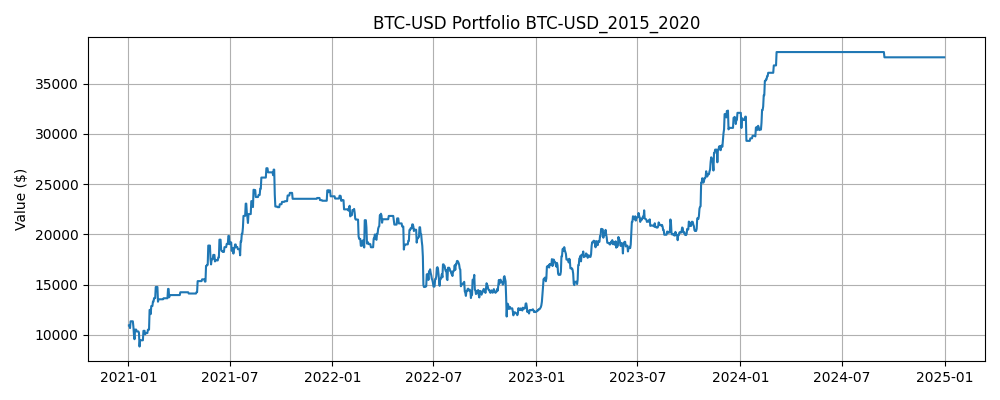

The file beside this chart, header and first rows:
Date, Close, High, Low, Open, Volume, SMA_5, SMA_10, Zscore_10, Return_1, Volatility_5, Label, Predicted, Position, Return, Strategy Return, Portfolio Value
2021-01-01, 29374, 29601, 28804, 28994, 40730301359, 28333, 26602, 1.273, 0.01284, 0.01997, 1, 1, 0.0, , , 
2021-01-02, 32127, 33155, 29091, 29376, 67865420765, 29341, 27490, 1.893, 0.09373, 0.03801, 1, 0, 1.0, 0.09373, 0.09373, 10937
2021-01-03, 32782, 34609, 32052, 32129, 78665235202, 30425, 28395, 1.703, 0.02038, 0.03659, 0, 1, 0.0, 0.02038, 0.0, 10937
2021-01-04, 31972, 33440, 28723, 32811, 81163475344, 31051, 29125, 1.17, -0.02471, 0.04382, 1, 1, 1.0, -0.02471, -0.02471, 10667
2021-01-05, 33992, 34438, 30221, 31977, 67547324782, 32050, 29881, 1.541, 0.0632, 0.04609, 1, 0, 1.0, 0.0632, 0.0632, 11341
2021-01-06, 36824, 36880, 33514, 34014, 75289433811, 33540, 30936, 1.882, 0.08331, 0.04903, 1, 0, 0.0, 0.08331, 0.0, 11341
2021-01-07, 39371, 40180, 36491, 36834, 84762141031, 34988, 32165, 1.901, 0.06916, 0.04419, 1, 0, 0.0, 0.06916, 0.0, 11341
2021-01-08, 40798, 41947, 36839, 39382, 88107519480, 36591, 33508, 1.714, 0.03623, 0.04277, 0, 0, 0.0, 0.03623, 0.0, 11341
2021-01-09, 40255, 41436, 38981, 40789, 61984162837, 38248, 34650, 1.277, -0.01331, 0.03815, 0, 1, 0.0, -0.01331, -0.0, 11341
2021-01-10, 38356, 41420, 35985, 40254, 79980747690, 39121, 35585, 0.6869, -0.04715, 0.05511, 0, 1, 1.0, -0.04715, -0.04715, 10806
2021-01-11, 35567, 38347, 30550, 38347, 123320567399, 38869, 36204, -0.1875, -0.07273, 0.05838, 0, 1, 1.0, -0.07273, -0.07273, 10020
2021-01-12, 33923, 36569, 32698, 35516, 74773277909, 37780, 36384, -0.7683, -0.04621, 0.04195, 1, 1, 1.0, -0.04621, -0.04621, 9557
2021-01-13, 37316, 37600, 32585, 33915, 69364315979, 37083, 36837, 0.1625, 0.1, 0.06814, 1, 0, 1.0, 0.1, 0.1, 10513
2021-01-14, 39187, 39966, 36869, 37325, 63615990033, 36870, 37559, 0.6597, 0.05014, 0.07436, 0, 0, 0.0, 0.05014, 0.0, 10513
2021-01-15, 36825, 39578, 34660, 39157, 67760757881, 36564, 37842, -0.4716, -0.06027, 0.0765, 0, 1, 0.0, -0.06027, -0.0, 10513
2021-01-16, 36178, 37864, 35634, 36822, 57706187875, 36686, 37778, -0.7272, -0.01758, 0.06794, 0, 0, 1.0, -0.01758, -0.01758, 10329
2021-01-17, 35791, 36722, 34069, 36164, 52359854336, 37060, 37420, -0.7393, -0.01069, 0.06288, 1, 0, 0.0, -0.01069, -0.0, 10329
2021-01-18, 36630, 37299, 34884, 35792, 49511702429, 36922, 37003, -0.2004, 0.02344, 0.04205, 0, 0, 0.0, 0.02344, 0.0, 10329
2021-01-19, 36070, 37756, 36070, 36642, 57244195486, 36299, 36584, -0.3479, -0.0153, 0.02978, 0, 1, 0.0, -0.0153, -0.0, 10329
2021-01-20, 35548, 36378, 33570, 36050, 66834573161, 36043, 36304, -0.5526, -0.01447, 0.01715, 0, 1, 1.0, -0.01447, -0.01447, 10179
2021-01-21, 30826, 35553, 30251, 35549, 75643067688, 34973, 35829, -2.262, -0.1328, 0.05971, 1, 1, 1.0, -0.1328, -0.1328, 8827
2021-01-22, 33006, 33812, 28953, 30818, 77207272511, 34416, 35738, -1.179, 0.07072, 0.07534, 0, 0, 1.0, 0.07072, 0.07072, 9451
2021-01-23, 32068, 33361, 31493, 32986, 48354737975, 33503, 35213, -1.255, -0.02842, 0.07246, 1, 0, 0.0, -0.02842, -0.0, 9451
2021-01-24, 32289, 32944, 31107, 32064, 48643830599, 32747, 34523, -1.004, 0.006915, 0.0738, 1, 0, 0.0, 0.006915, 0.0, 9451
2021-01-25, 32366, 34803, 32088, 32286, 59897054838, 32111, 34077, -0.793, 0.002385, 0.07448, 1, 0, 0.0, 0.002385, 0.0, 9451
2021-01-26, 32570, 32795, 31030, 32359, 60255421470, 32460, 33716, -0.5548, 0.006286, 0.03617, 0, 0, 0.0, 0.006286, 0.0, 9451
2021-01-27, 30433, 32564, 29367, 32564, 62576762015, 31945, 33180, -1.271, -0.06562, 0.03153, 1, 1, 0.0, -0.06562, -0.0, 9451
2021-01-28, 33466, 33858, 30023, 30441, 76517157706, 32225, 32864, 0.3341, 0.09968, 0.05883, 1, 0, 1.0, 0.09968, 0.09968, 10393
2021-01-29, 34316, 38406, 32065, 34319, 117894572511, 32630, 32689, 1.072, 0.02541, 0.05917, 0, 0, 0.0, 0.02541, 0.0, 10393
2021-01-30, 34270, 34835, 32940, 34296, 65141828798, 33011, 32561, 1.327, -0.001366, 0.05937, 0, 1, 0.0, -0.001366, -0.0, 10393
2021-01-31, 33114, 34288, 32270, 34271, 52754542671, 33120, 32790, 0.2848, -0.03371, 0.06306, 1, 1, 1.0, -0.03371, -0.03371, 10043
2021-02-01, 33537, 34638, 32384, 33115, 61400400660, 33741, 32843, 0.597, 0.01277, 0.04942, 1, 0, 1.0, 0.01277, 0.01277, 10171
2021-02-02, 35510, 35897, 33489, 33533, 63088585433, 34150, 33187, 1.666, 0.05883, 0.03406, 1, 0, 0.0, 0.05883, 0.0, 10171
2021-02-03, 37472, 37480, 35444, 35511, 61166818159, 34781, 33705, 1.986, 0.05525, 0.03915, 0, 0, 0.0, 0.05525, 0.0, 10171
2021-02-04, 36926, 38592, 36318, 37475, 68838074392, 35312, 34161, 1.33, -0.01457, 0.0412, 1, 1, 0.0, -0.01457, -0.0, 10171
2021-02-05, 38144, 38226, 36659, 36932, 58598066402, 36318, 34719, 1.467, 0.03299, 0.03065, 1, 0, 1.0, 0.03299, 0.03299, 10507
2021-02-06, 39266, 40847, 38138, 38138, 71326033653, 37464, 35602, 1.665, 0.02941, 0.02931, 0, 0, 0.0, 0.02941, 0.0, 10507
2021-02-07, 38903, 39622, 37446, 39250, 65500641143, 38142, 36146, 1.207, -0.009234, 0.02976, 1, 1, 0.0, -0.009234, -0.0, 10507
2021-02-08, 46196, 46204, 38076, 38887, 101467222687, 39887, 37334, 2.327, 0.1875, 0.08242, 1, 0, 1.0, 0.1875, 0.1875, 12476
2021-02-09, 46481, 48004, 45167, 46185, 91809846886, 41798, 38555, 1.726, 0.006162, 0.07912, 0, 1, 0.0, 0.006162, 0.0, 12476
2021-02-10, 44918, 47146, 43881, 46470, 87301089896, 43153, 39736, 1.137, -0.03362, 0.08771, 1, 1, 1.0, -0.03362, -0.03362, 12057
2021-02-11, 47909, 48463, 44188, 44899, 81388911810, 44882, 41173, 1.449, 0.06659, 0.08858, 0, 0, 1.0, 0.06659, 0.06659, 12860
2021-02-12, 47505, 48746, 46425, 47877, 76555041196, 46602, 42372, 1.122, -0.008443, 0.08846, 0, 0, 0.0, -0.008443, -0.0, 12860
2021-02-13, 47106, 48048, 46392, 47491, 70250456155, 46784, 43336, 0.8493, -0.008406, 0.03757, 1, 1, 0.0, -0.008406, -0.0, 12860
2021-02-14, 48717, 49488, 47115, 47115, 71248675228, 47231, 44515, 1.025, 0.03422, 0.03991, 0, 0, 1.0, 0.03422, 0.03422, 13300
2021-02-15, 47945, 48876, 46347, 48697, 77069903166, 47836, 45495, 0.6918, -0.01585, 0.0356, 1, 1, 0.0, -0.01585, -0.0, 13300
2021-02-16, 49200, 50341, 47201, 47944, 77049582886, 48095, 46488, 0.9214, 0.02617, 0.02289, 1, 0, 1.0, 0.02617, 0.02617, 13648
2021-02-17, 52149, 52534, 49072, 49207, 80820545404, 49023, 47813, 2.201, 0.05994, 0.03132, 0, 0, 0.0, 0.05994, 0.0, 13648
2021-02-18, 51680, 52474, 51016, 52141, 52054723579, 49938, 48361, 1.496, -0.008998, 0.03145, 1, 1, 0.0, -0.008998, -0.0, 13648
2021-02-19, 55888, 56114, 50937, 51676, 63495496918, 51372, 49302, 2.1, 0.08143, 0.04233, 1, 0, 1.0, 0.08143, 0.08143, 14759
2021-02-20, 56100, 57505, 54627, 55887, 68145460026, 53003, 50420, 1.679, 0.003782, 0.03786, 1, 0, 0.0, 0.003782, 0.0, 14759
2021-02-21, 57540, 58331, 55673, 56069, 51897585191, 54671, 51383, 1.571, 0.02568, 0.03788, 0, 0, 0.0, 0.02568, 0.0, 14759
2021-02-22, 54207, 57533, 48968, 57533, 92052420332, 55083, 52053, 0.5744, -0.05792, 0.05088, 0, 1, 0.0, -0.05792, -0.0, 14759
2021-02-23, 48824, 54205, 45291, 54205, 106102492824, 54512, 52225, -0.9629, -0.0993, 0.07087, 1, 1, 1.0, -0.0993, -0.0993, 13294
2021-02-24, 49705, 51290, 47214, 48835, 63695521388, 53275, 52324, -0.7623, 0.01804, 0.05433, 0, 0, 1.0, 0.01804, 0.01804, 13533
2021-02-25, 47094, 51949, 47094, 49709, 54506565949, 51474, 52239, -1.444, -0.05254, 0.05349, 0, 0, 0.0, -0.05254, -0.0, 13533
2021-02-26, 46340, 48371, 44455, 47180, 350967941479, 49234, 51953, -1.428, -0.01601, 0.04452, 0, 0, 0.0, -0.01601, -0.0, 13533
2021-02-27, 46188, 48253, 45269, 46345, 45910946382, 47630, 51357, -1.194, -0.003265, 0.04617, 0, 0, 0.0, -0.003265, -0.0, 13533
2021-02-28, 45138, 46716, 43242, 46194, 53443887451, 46893, 50702, -1.172, -0.02275, 0.02598, 1, 0, 0.0, -0.02275, -0.0, 13533
2021-03-01, 49631, 49784, 45115, 45160, 53891300112, 46878, 50077, -0.1015, 0.09955, 0.05799, 0, 0, 0.0, 0.09955, 0.0, 13533
... 1,401 more rows
